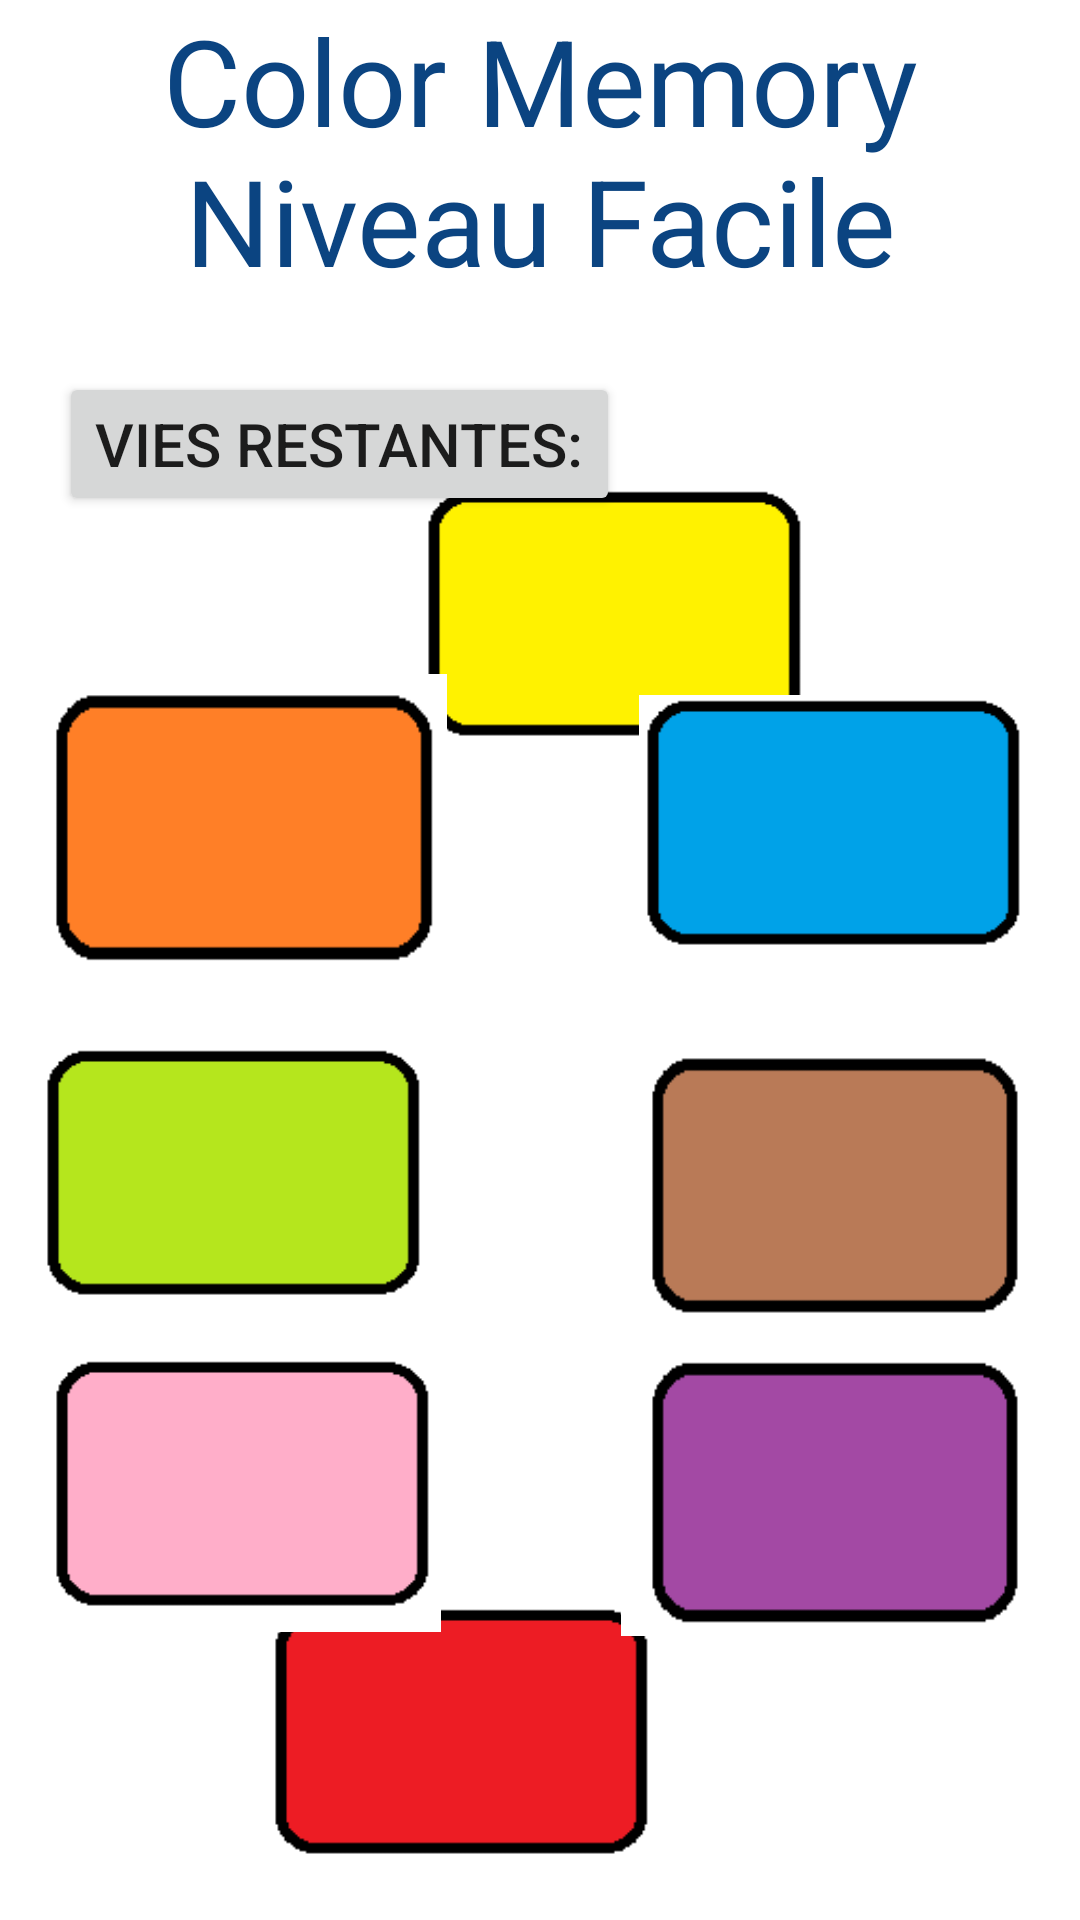

Android layout source for this screen:
<!-- AndroidManifest.xml: application theme Theme.AppColorMemory -->
<!-- res/layout/layout_facile_niveau_5.xml -->
<?xml version="1.0" encoding="utf-8"?>
<androidx.constraintlayout.widget.ConstraintLayout xmlns:android="http://schemas.android.com/apk/res/android"
    xmlns:app="http://schemas.android.com/apk/res-auto"
    xmlns:tool="http://schemas.android.com/tools"
    android:layout_width="match_parent"
    android:layout_height="match_parent"
    tool:context=".FacileNiveau5">

    <TextView
        android:id="@+id/score"
        android:layout_width="wrap_content"
        android:layout_height="wrap_content"
        android:layout_marginStart="36dp"
        android:text=""
        android:textSize="25dp"
        android:textColor="#F41616"
        app:layout_constraintBottom_toTopOf="@+id/imageButtonVert"
        app:layout_constraintStart_toStartOf="parent"
        app:layout_constraintTop_toBottomOf="@+id/msg_vie"
        app:layout_constraintVertical_bias="0.468" />

    <TextView
        android:id="@+id/msg_difficulte"
        android:layout_width="wrap_content"
        android:layout_height="wrap_content"
        android:gravity="center"
        android:text="Color Memory     Niveau Facile"
        android:textColor="#0B4481"
        android:textSize="40sp"
        app:layout_constraintEnd_toEndOf="parent"
        app:layout_constraintTop_toTopOf="parent" />


    <Button
        android:id="@+id/msg_vie"
        android:layout_width="wrap_content"
        android:layout_height="wrap_content"
        android:layout_marginStart="20dp"
        android:layout_marginTop="24dp"
        android:layout_marginEnd="19dp"
        android:gravity="center"
        android:text="Vies restantes:"
        android:textSize="20sp"
        app:layout_constraintBottom_toTopOf="@+id/imageButtonVert"
        app:layout_constraintEnd_toStartOf="@+id/vie_2"
        app:layout_constraintHorizontal_bias="0.27"
        app:layout_constraintStart_toStartOf="parent"
        app:layout_constraintTop_toBottomOf="@+id/msg_difficulte"
        app:layout_constraintVertical_bias="0.511" />

    <ImageButton
        android:id="@+id/vie_1"
        android:layout_width="49dp"
        android:layout_height="51dp"
        android:layout_gravity="center"
        android:layout_marginTop="24dp"
        android:layout_marginEnd="16dp"
        android:background="@drawable/vie"
        app:layout_constraintBottom_toTopOf="@+id/imageButtonRouge"
        app:layout_constraintEnd_toEndOf="parent"
        app:layout_constraintTop_toBottomOf="@+id/msg_difficulte" />

    <ImageButton
        android:id="@+id/vie_2"
        android:layout_width="51dp"
        android:layout_height="51dp"
        android:layout_marginTop="24dp"
        android:layout_marginEnd="20dp"
        android:background="@drawable/vie"
        app:layout_constraintBottom_toTopOf="@+id/imageButtonRouge"
        app:layout_constraintEnd_toStartOf="@+id/vie_1"
        app:layout_constraintTop_toBottomOf="@+id/msg_difficulte" />

    <ImageButton
        android:id="@+id/btn_jaune"
        android:layout_width="131dp"
        android:layout_height="92dp"
        android:layout_marginStart="140dp"
        android:background="@drawable/btn_jaune"
        app:layout_constraintBottom_toTopOf="@+id/btn_vert"
        app:layout_constraintStart_toStartOf="parent"
        app:layout_constraintTop_toBottomOf="@+id/msg_difficulte"
        app:layout_constraintVertical_bias="0.397" />

    <ImageButton
        android:id="@+id/btn_bleu"
        android:layout_width="131dp"
        android:layout_height="92dp"
        android:layout_marginEnd="16dp"
        android:background="@drawable/btn_bleu"
        app:layout_constraintBottom_toTopOf="@+id/btn_vert"
        app:layout_constraintEnd_toEndOf="parent"
        app:layout_constraintTop_toBottomOf="@+id/msg_difficulte"
        app:layout_constraintVertical_bias="0.842" />

    <ImageButton
        android:id="@+id/btn_rouge"
        android:layout_width="131dp"
        android:layout_height="92dp"
        android:layout_marginEnd="140dp"
        android:background="@drawable/btn_rouge"
        app:layout_constraintBottom_toBottomOf="parent"
        app:layout_constraintEnd_toEndOf="parent"
        app:layout_constraintTop_toBottomOf="@+id/msg_difficulte"
        app:layout_constraintVertical_bias="0.97" />

    <ImageButton
        android:id="@+id/btn_rose"
        android:layout_width="131dp"
        android:layout_height="92dp"
        android:layout_marginStart="16dp"
        android:background="@drawable/btn_rose"
        app:layout_constraintBottom_toBottomOf="parent"
        app:layout_constraintStart_toStartOf="parent"
        app:layout_constraintTop_toBottomOf="@+id/msg_difficulte"
        app:layout_constraintVertical_bias="0.786" />

    <ImageButton
        android:id="@+id/btn_vert"
        android:layout_width="131dp"
        android:layout_height="92dp"

        android:background="@drawable/btn_vert"
        app:layout_constraintBottom_toBottomOf="@+id/btn_rouge"
        app:layout_constraintEnd_toEndOf="parent"
        app:layout_constraintHorizontal_bias="0.057"
        app:layout_constraintStart_toStartOf="parent"
        app:layout_constraintTop_toBottomOf="@+id/msg_difficulte"
        app:layout_constraintVertical_bias="0.571" />

    <ImageButton
        android:id="@+id/btn_violet"
        android:layout_width="137dp"
        android:layout_height="98dp"
        android:layout_marginEnd="16dp"
        android:background="@drawable/btn_violet"
        app:layout_constraintBottom_toBottomOf="parent"
        app:layout_constraintEnd_toEndOf="parent"
        app:layout_constraintTop_toBottomOf="@+id/msg_difficulte"
        app:layout_constraintVertical_bias="0.786" />

    <ImageButton
        android:id="@+id/btn_orange"
        android:layout_width="141dp"
        android:layout_height="100dp"
        android:layout_marginStart="8dp"
        android:background="@drawable/btn_orange"
        app:layout_constraintBottom_toTopOf="@+id/btn_vert"
        app:layout_constraintStart_toStartOf="parent"
        app:layout_constraintTop_toBottomOf="@+id/msg_difficulte"
        app:layout_constraintVertical_bias="0.84" />

    <ImageButton
        android:id="@+id/btn_marron"
        android:layout_width="137dp"
        android:layout_height="96dp"
        android:layout_marginEnd="16dp"
        android:background="@drawable/btn_marron"
        app:layout_constraintBottom_toBottomOf="parent"
        app:layout_constraintEnd_toEndOf="parent"
        app:layout_constraintTop_toBottomOf="@+id/msg_difficulte"
        app:layout_constraintVertical_bias="0.554" />

</androidx.constraintlayout.widget.ConstraintLayout>
<!-- resources referenced by this layout -->
<resources>
  <!-- drawable btn_bleu: png bitmap (drawable, 702 bytes) -->
  <!-- drawable btn_jaune: png bitmap (drawable, 1020 bytes) -->
  <!-- drawable btn_marron: png bitmap (drawable, 709 bytes) -->
  <!-- drawable btn_orange: png bitmap (drawable, 703 bytes) -->
  <!-- drawable btn_rose: png bitmap (drawable, 705 bytes) -->
  <!-- drawable btn_rouge: png bitmap (drawable, 709 bytes) -->
  <!-- drawable btn_vert: png bitmap (drawable, 708 bytes) -->
  <!-- drawable btn_violet: png bitmap (drawable, 1155 bytes) -->
  <style name="Theme.AppColorMemory" parent="Theme.MaterialComponents.DayNight.DarkActionBar">
          
          <item name="colorPrimary">@color/purple_500</item>
          <item name="colorPrimaryVariant">@color/purple_700</item>
          <item name="colorOnPrimary">@color/white</item>
          
          <item name="colorSecondary">@color/teal_200</item>
          <item name="colorSecondaryVariant">@color/teal_700</item>
          <item name="colorOnSecondary">@color/black</item>
          
  
          
  
       =
      </style>
  <!-- not gathered from this repository: default colours our renderer supplied (Android Studio template values) -->
  <color name="purple_500">#FF6200EE</color>
  <color name="purple_700">#FF3700B3</color>
  <color name="teal_200">#FF03DAC5</color>
  <color name="teal_700">#FF018786</color>
  <color name="black">#FF000000</color>
  <color name="white">#FFFFFFFF</color>
</resources>
